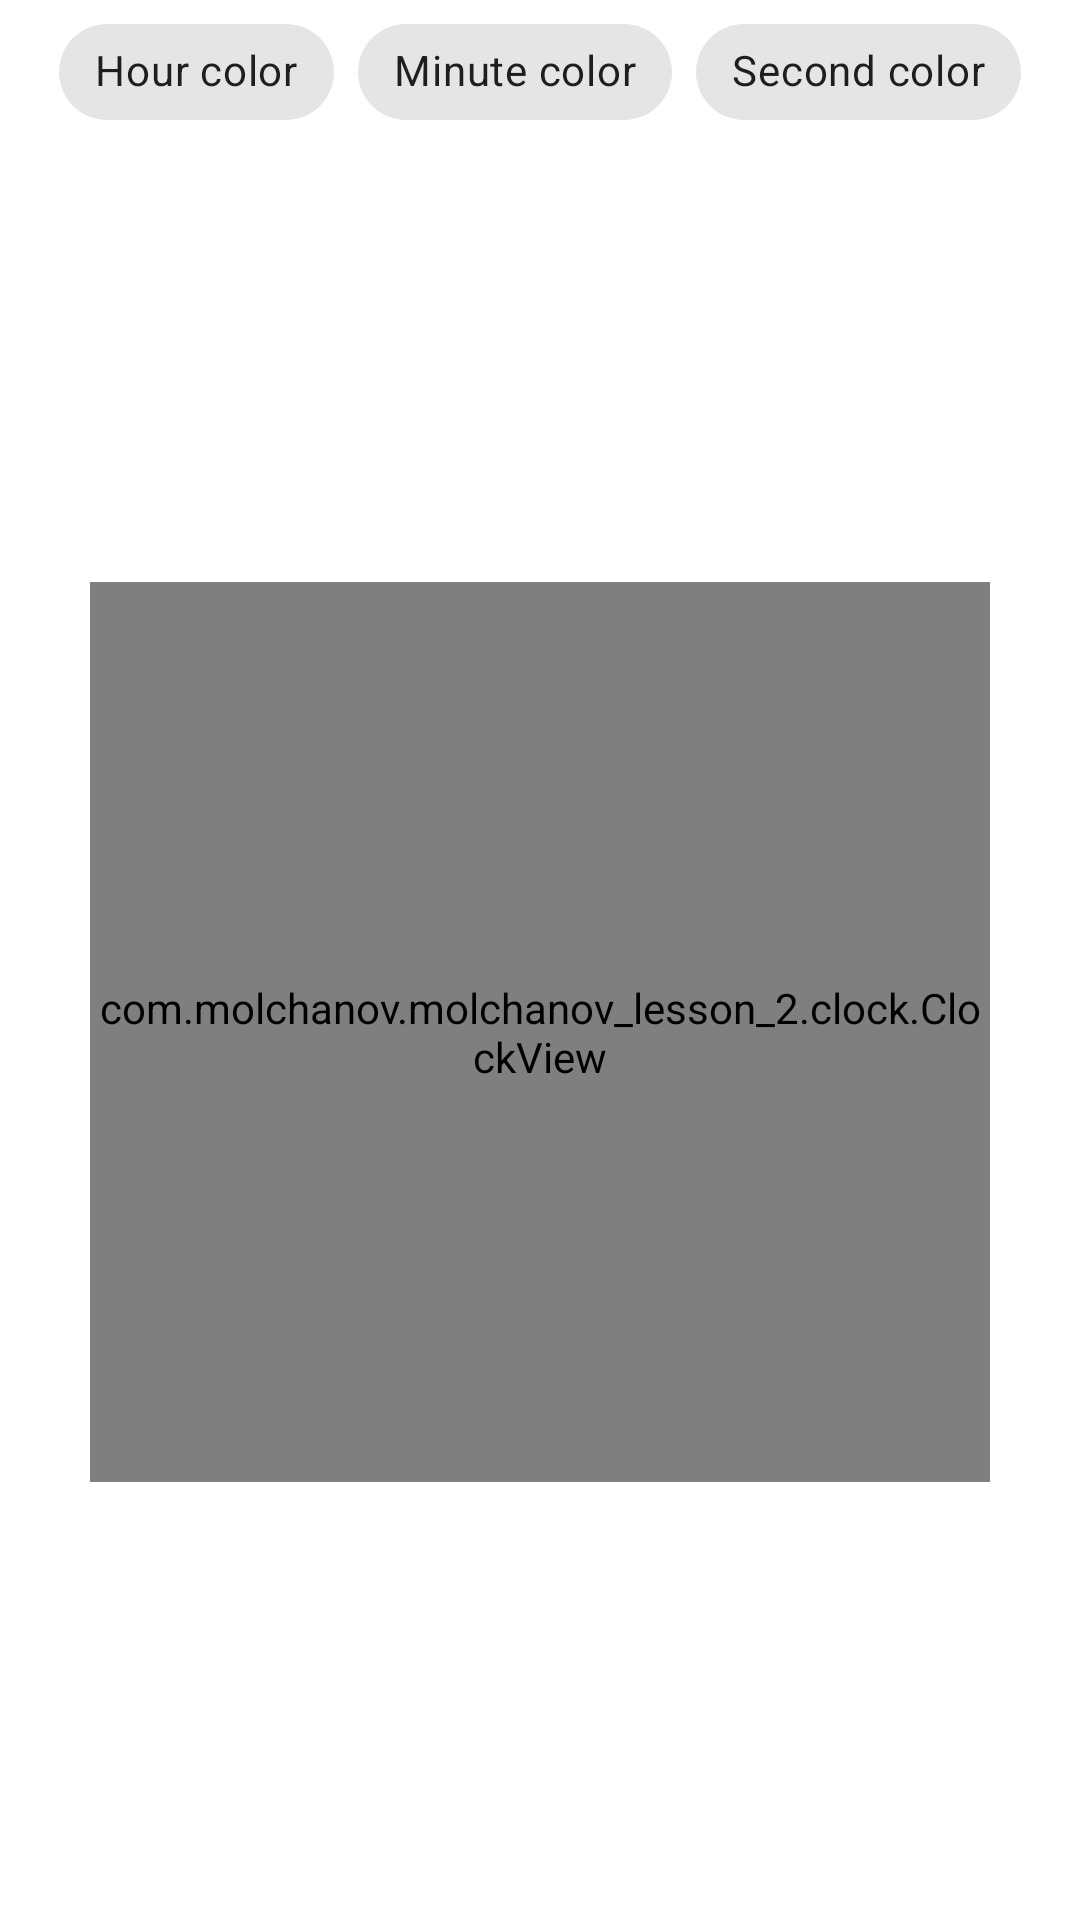

This screen was rendered from an Android layout file. Write that file and the resources it references.
<!-- AndroidManifest.xml: application theme Theme.Molchanov_Lesson_2 -->
<!-- res/layout/fragment_main.xml -->
<?xml version="1.0" encoding="utf-8"?>
<androidx.constraintlayout.widget.ConstraintLayout
    xmlns:android="http://schemas.android.com/apk/res/android"
    xmlns:app="http://schemas.android.com/apk/res-auto"
    android:layout_width="match_parent"
    android:layout_height="match_parent">

    <com.molchanov.molchanov_lesson_2.clock.ClockView
        android:id="@+id/watch"
        android:layout_width="300dp"
        android:layout_height="300dp"
        app:layout_constraintBottom_toBottomOf="parent"
        app:layout_constraintEnd_toEndOf="parent"
        app:layout_constraintStart_toStartOf="parent"
        app:layout_constraintTop_toBottomOf="@+id/chipGroup" />

    <com.google.android.material.chip.ChipGroup
        android:id="@+id/chipGroup_choose"
        android:layout_width="wrap_content"
        android:layout_height="wrap_content"
        app:layout_constraintEnd_toEndOf="parent"
        app:layout_constraintStart_toStartOf="parent"
        app:layout_constraintTop_toTopOf="parent"
        app:singleSelection="true">

        <com.google.android.material.chip.Chip
            android:id="@+id/chip_hour"
            style="@style/Widget.MaterialComponents.Chip.Choice"
            android:layout_width="wrap_content"
            android:layout_height="wrap_content"
            android:text="Hour color"/>

        <com.google.android.material.chip.Chip
            android:id="@+id/chip_minute"
            style="@style/Widget.MaterialComponents.Chip.Choice"
            android:layout_width="wrap_content"
            android:layout_height="wrap_content"
            android:text="Minute color" />

        <com.google.android.material.chip.Chip
            android:id="@+id/chip_second"
            style="@style/Widget.MaterialComponents.Chip.Choice"
            android:layout_width="wrap_content"
            android:layout_height="wrap_content"
            android:text="Second color" />

    </com.google.android.material.chip.ChipGroup>


    <com.google.android.material.chip.ChipGroup
        android:id="@+id/chipGroup"
        android:layout_width="wrap_content"
        android:layout_height="wrap_content"
        app:singleSelection="true"
        android:visibility="gone"
        app:layout_constraintEnd_toEndOf="parent"
        app:layout_constraintStart_toStartOf="parent"
        app:layout_constraintTop_toBottomOf="@+id/chipGroup_choose">

        <com.google.android.material.chip.Chip
            android:id="@+id/chip_black"
            android:layout_width="wrap_content"
            android:layout_height="wrap_content"
            android:backgroundTint="@color/black" />

        <com.google.android.material.chip.Chip
            android:id="@+id/chip_red"
            android:layout_width="wrap_content"
            android:layout_height="wrap_content"
            android:backgroundTint="@color/red" />

        <com.google.android.material.chip.Chip
            android:id="@+id/chip_green"
            android:layout_width="wrap_content"
            android:layout_height="wrap_content"
            android:backgroundTint="@color/green" />

        <com.google.android.material.chip.Chip
            android:id="@+id/chip_blue"
            android:layout_width="wrap_content"
            android:layout_height="wrap_content"
            android:backgroundTint="@color/blue" />

    </com.google.android.material.chip.ChipGroup>
</androidx.constraintlayout.widget.ConstraintLayout>
<!-- resources referenced by this layout -->
<resources>
  <color name="black">#FF000000</color>
  <color name="red">#BA1D1D</color>
  <style name="Theme.Molchanov_Lesson_2" parent="Theme.MaterialComponents.DayNight.DarkActionBar">
          
          <item name="colorPrimary">@color/aston_primary</item>
          <item name="colorPrimaryVariant">@color/aston_primary</item>
          <item name="colorOnPrimary">@color/white</item>
          
          <item name="colorSecondary">@color/teal_200</item>
          <item name="colorSecondaryVariant">@color/teal_700</item>
          <item name="colorOnSecondary">@color/black</item>
          
          <item name="android:statusBarColor">?attr/colorPrimaryVariant</item>
          
          <item name="DefaultTextColor">@color/black</item>
      </style>
  <color name="aston_primary">#2987E4</color>
  <color name="white">#FFFFFFFF</color>
  <color name="teal_200">#FF03DAC5</color>
  <color name="teal_700">#FF018786</color>
</resources>
